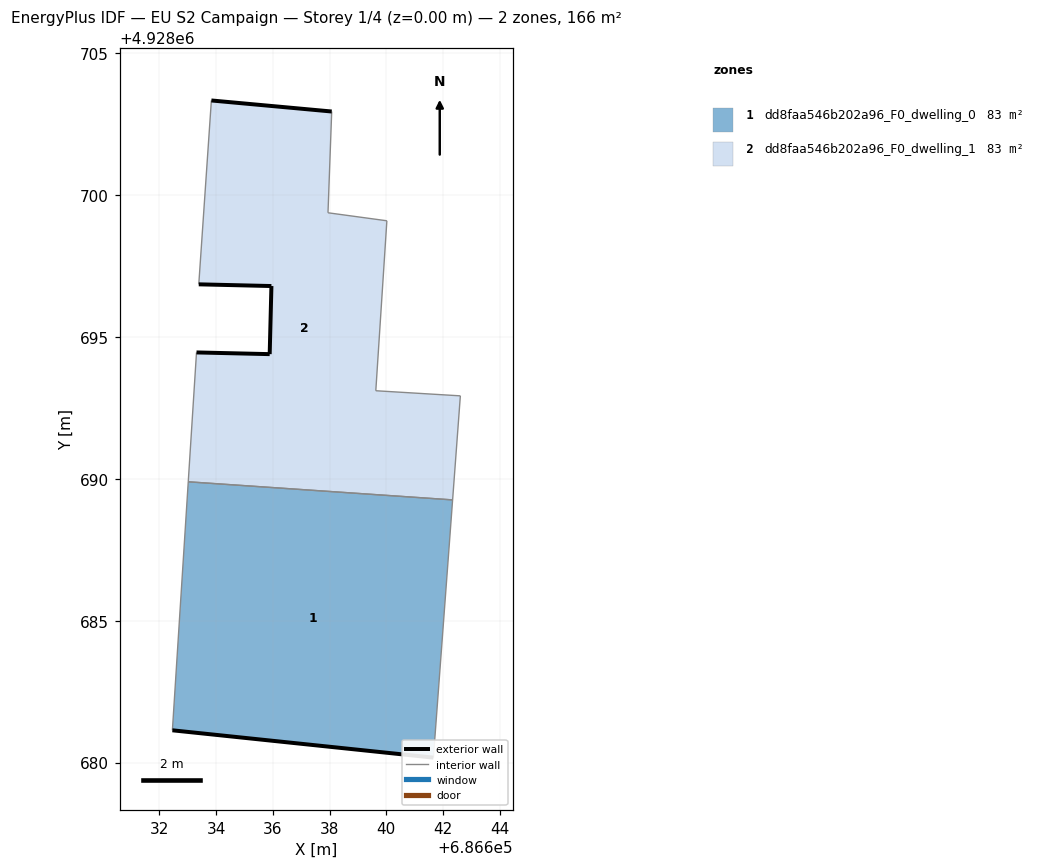
=== STOREY PLAN SPEC (per zone: floor XY polygon, exterior-wall plan segments, windows/doors) ===
zone 1: dd8faa546b202a96_F0_dwelling_0  (83.1 m²)
  floor: (686641.66, 4928680.17) (686642.34, 4928689.26) (686633.02, 4928689.89) (686632.46, 4928681.14)
  exterior wall: (686641.66, 4928680.17) – (686632.46, 4928681.14)  [9.2 m]
  interior walls: 3
zone 2: dd8faa546b202a96_F0_dwelling_1  (83.1 m²)
  floor: (686642.34, 4928689.26) (686642.61, 4928692.92) (686639.63, 4928693.10) (686640.02, 4928699.09) (686637.95, 4928699.38) (686638.08, 4928702.95) (686633.84, 4928703.33) (686633.39, 4928696.85) (686635.95, 4928696.79) (686635.89, 4928694.39) (686633.31, 4928694.45) (686633.02, 4928689.89)
  exterior wall: (686633.84, 4928703.33) – (686638.08, 4928702.95)  [4.3 m]
  exterior wall: (686633.31, 4928694.45) – (686635.89, 4928694.39)  [2.6 m]
  exterior wall: (686635.89, 4928694.39) – (686635.95, 4928696.79)  [2.4 m]
  exterior wall: (686635.95, 4928696.79) – (686633.39, 4928696.85)  [2.6 m]
  interior walls: 8

=== DERIVED (storey summary) ===
Building: EU S2 Campaign
Storey: 1 of 4  (floor level z = 0.00 m)
Storey gross floor area: 166.2 m²
Zones on this storey: 2
  - dd8faa546b202a96_F0_dwelling_0: floor 83.1 m²; exterior wall 9.2 m (27.7 m²); WWR 0.0%
  - dd8faa546b202a96_F0_dwelling_1: floor 83.1 m²; exterior wall 11.8 m (35.4 m²); WWR 0.0%
Zone adjacency (shared interzone walls):
  - dd8faa546b202a96_F0_dwelling_0 ↔ dd8faa546b202a96_F0_dwelling_1